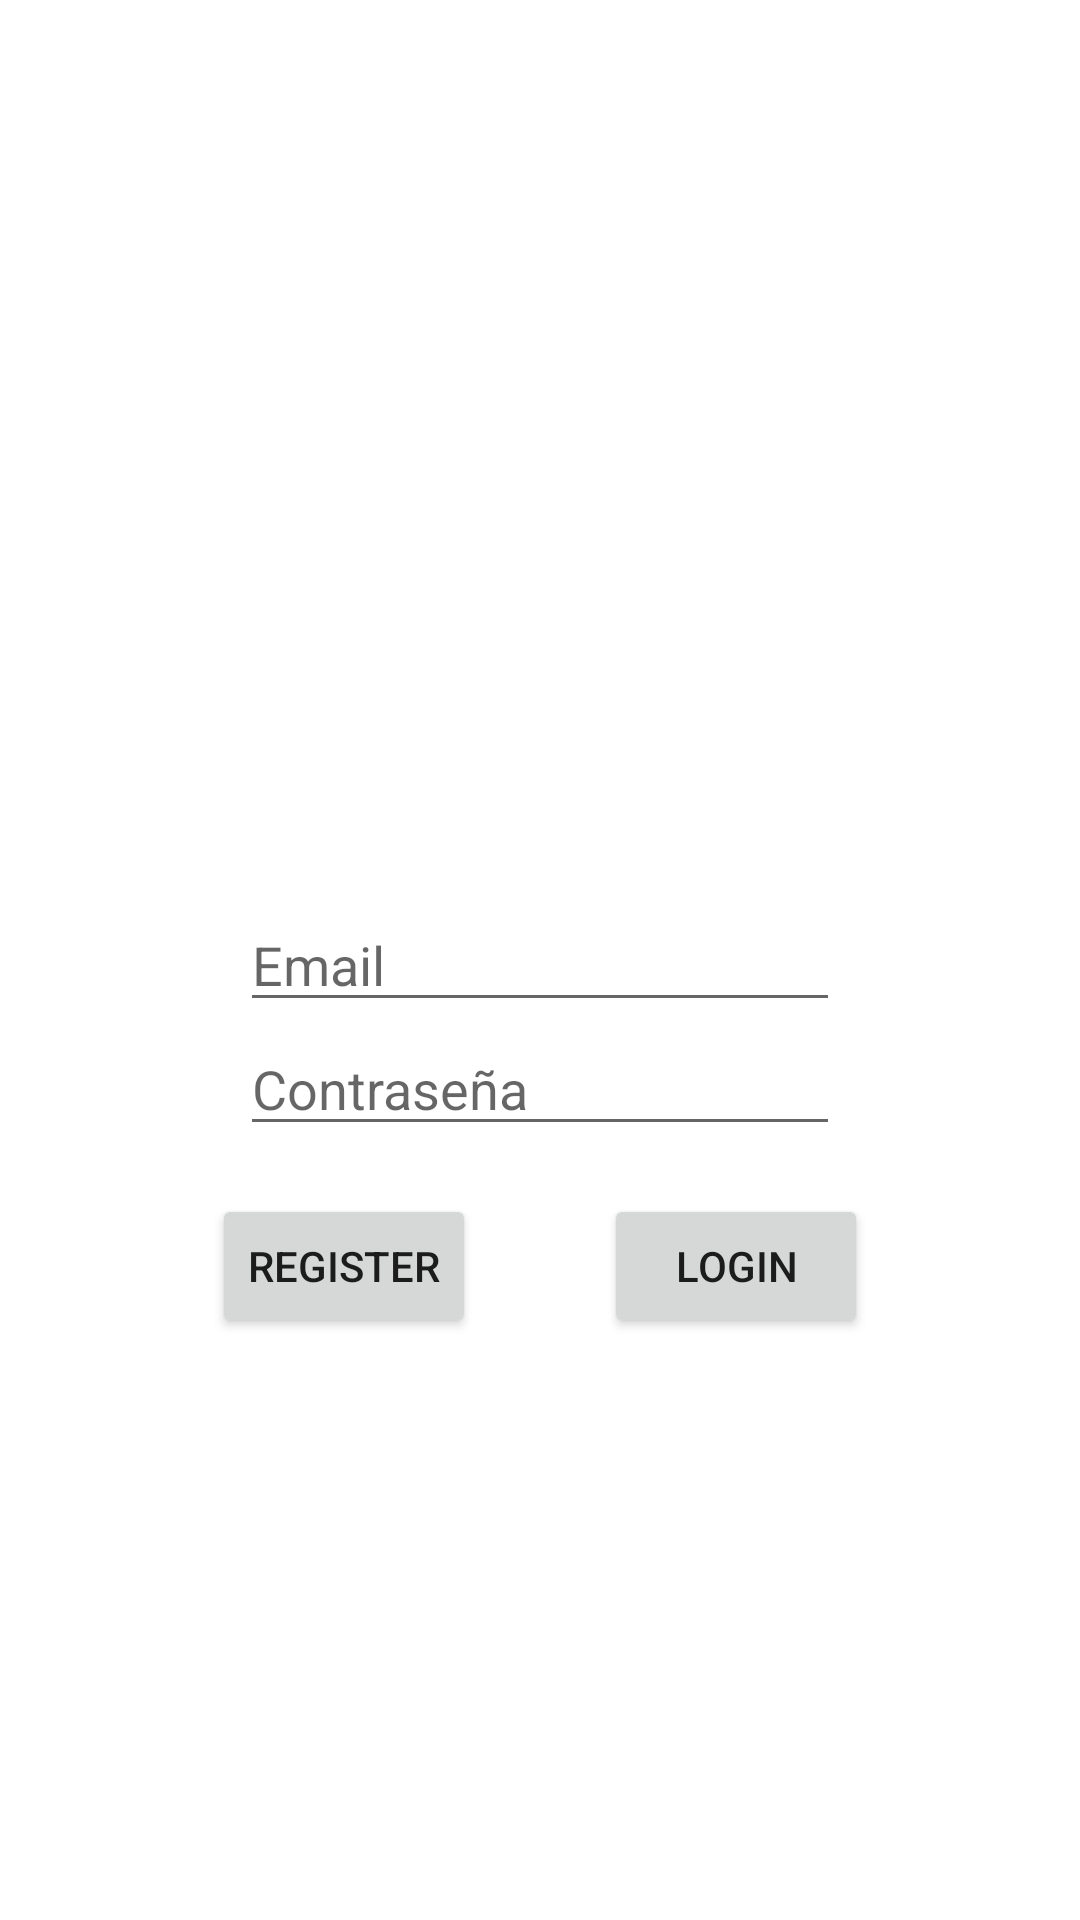

This screen was rendered from an Android layout file. Write that file and the resources it references.
<!-- AndroidManifest.xml: application theme ThemeClaro -->
<!-- res/layout/activity_login.xml -->
<?xml version="1.0" encoding="utf-8"?>
<androidx.constraintlayout.widget.ConstraintLayout xmlns:android="http://schemas.android.com/apk/res/android"
    android:layout_width="match_parent"
    android:layout_height="match_parent"
    xmlns:tools="http://schemas.android.com/tools"
    xmlns:app="http://schemas.android.com/apk/res-auto"
    tools:context=".views.LoginActivity">

    <EditText
        android:id="@+id/emailText"
        android:layout_width="200dp"
        android:layout_height="wrap_content"
        android:hint="Email"
        android:maxLines="1"
        app:layout_constraintEnd_toEndOf="parent"
        app:layout_constraintTop_toTopOf="parent"
        app:layout_constraintStart_toStartOf="parent"
        app:layout_constraintBottom_toBottomOf="parent"/>

    <EditText
        android:id="@+id/passwordText"
        android:layout_width="200dp"
        android:layout_height="wrap_content"
        android:hint="Contraseña"
        android:inputType="textPassword"
        android:maxLines="1"
        app:layout_constraintTop_toBottomOf="@id/emailText"
        app:layout_constraintEnd_toEndOf="parent"
        app:layout_constraintStart_toStartOf="parent"
        />

    <Button
        android:id="@+id/regButton"
        android:layout_width="wrap_content"
        android:layout_height="wrap_content"
        android:layout_marginRight="60dp"
        android:text="Register"
        app:layout_constraintEnd_toEndOf="@id/logButton"
        app:layout_constraintStart_toStartOf="parent"
        app:layout_constraintTop_toBottomOf="@id/passwordText"
        android:layout_marginTop="16dp"/>

    <Button
        android:id="@+id/logButton"
        android:layout_width="wrap_content"
        android:layout_height="wrap_content"
        android:layout_marginLeft="60dp"
        android:text="Login"
        app:layout_constraintEnd_toEndOf="parent"
        app:layout_constraintStart_toStartOf="@id/regButton"
        app:layout_constraintTop_toBottomOf="@id/passwordText"
        android:layout_marginTop="16dp"
        />

</androidx.constraintlayout.widget.ConstraintLayout>
<!-- resources referenced by this layout -->
<resources>
  <style name="ThemeClaro" parent="Theme.MaterialComponents.Light.NoActionBar">
          <item name="colorPrimary">#0D47A1</item>
          <item name="colorOnPrimary">#000000</item>
      </style>
</resources>
